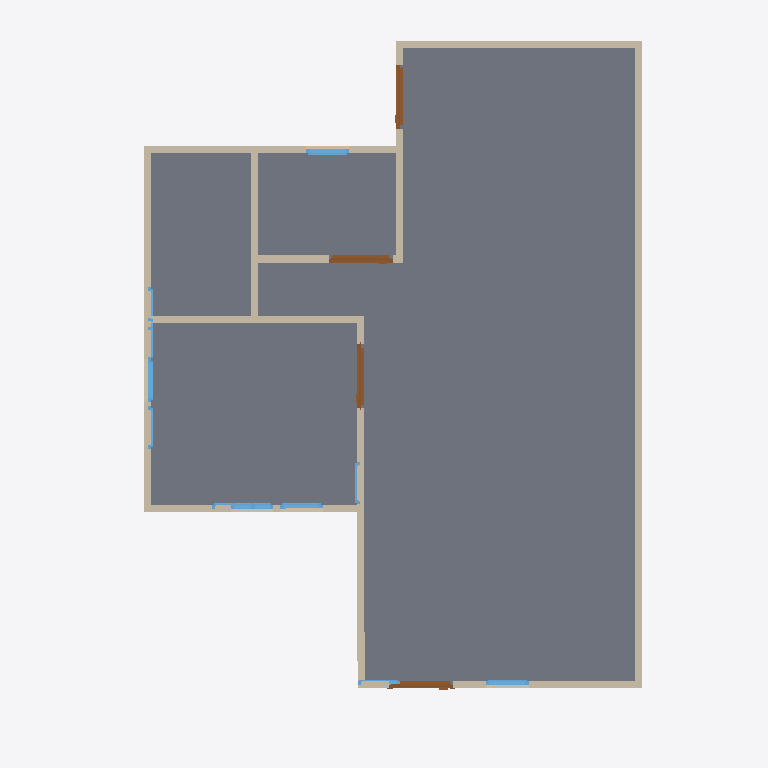
Plan cut of the same IFC building model at storey 'GF' (level 0.00 m, cut at 1.40 m), seen from above with north up, elements coloured by IFC class: 13 walls (beige), 11 windows (light blue), 4 doors (brown), 1 slab (grey). Cut surfaces are drawn darker.
Extent 10.0 m × 10.0 m × 7.0 m (x, y, z). Storeys (3): GF at 0.00 m; 2F at 3.00 m; roof at 6.00 m. Elements (60): 28 IfcWall, 19 IfcWindow, 9 IfcDoor, 3 IfcSlab, 1 IfcRoof.

HEADER;
FILE_DESCRIPTION(('ViewDefinition[DesignTransferView]'),'2;1');
FILE_NAME('s03-discussion.ifc','2025-09-02T21:07:06+08:00',(''),(''),'IfcOpenShell 0.8.3-post1','Bonsai 0.8.3-post1','');
FILE_SCHEMA(('IFC4'));
ENDSEC;
DATA;
#1=IFCPROJECT('2dcNc35ufE$xFYwij2JG8D',$,'My Project',$,$,$,$,(#14,#26),#9);
#31=IFCSITE('3ekfyYEsTAl9UgJtuffpQy',$,'My Site',$,$,#54,$,$,$,$,$,$,$,$);
#37=IFCBUILDING('2fy3p75LfAMRcmdcgalLRu',$,'My Building',$,$,#60,$,$,$,$,$,$);
#43=IFCBUILDINGSTOREY('0i5kbwxM52fOdJcswJtOst',$,'GF',$,$,#66,$,$,$,$);
#67=IFCBUILDINGSTOREY('3bN9KC2zTBpxfkzzxjtZyX',$,'2F',$,$,#4211,$,$,$,$);
#4168=IFCBUILDINGSTOREY('3BuuUSoXPEXxdhlSp5u6K2',$,'roof',$,$,#4221,$,$,$,$);
#1407=IFCSLAB('1PDsOe7Z15ahmHZQwlQGom',$,'Slab',$,$,#1415,#1422,$,$);
#1001=IFCWALL('2qaSC$8Zb0iBHnY5y5FG9n',$,'Wall',$,$,#1012,#1007,$,$);
#2591=IFCWALL('28X4hYfIb1y9TggA9A09pB',$,'Wall',$,$,#2602,#2597,$,$);
#1039=IFCWALL('1LBvnaVzX67Q46W_IGE$Ik',$,'Wall',$,$,#1050,#1045,$,$);
#1115=IFCWALL('2WcWFOwZf97BmC9PWmKWGT',$,'Wall',$,$,#1126,#1121,$,$);
#609=IFCWALL('0hcwqfDp50ew9OqdRkTigd',$,'Wall',$,$,#620,#615,$,$);
#2152=IFCWALL('1uCK1gYQb1AgWPD6YdmBHX',$,'Wall',$,$,#2163,#2158,$,$);
#2873=IFCWALL('33LDwmkMnCVQ6k0aOxLTPS',$,'Wall',$,$,#2884,#2879,$,$);
#2228=IFCWALL('2wXwKK1a19hQ8ZDPagtBuF',$,'Wall',$,$,#2239,#2234,$,$);
#687=IFCWALL('29clDKeH15pA5eI92ooUCd',$,'Wall',$,$,#698,#693,$,$);
#6556=IFCWALL('1p5YKaFPHB5AWijb3i1uJX',$,'Wall',$,$,#6621,#6562,$,$);
#750=IFCWALL('28UEl8pb9COPNHx$alZx0k',$,'Wall',$,$,#1966,#756,$,$);
#725=IFCWALL('1Un0oEMR190e1T5v_VSeW2',$,'Wall',$,$,#1708,#731,$,$);
#1681=IFCDOOR('1rD9qMTELEyhXb6kd3MvFj',$,'Door',$,$,#1734,#1689,$,2.0,0.899999976158142,$,$,$);
#6594=IFCDOOR('3qEqrHtq13Zvcvebigh68s',$,'Door',$,$,#6647,#6602,$,2.0,0.899999976158142,$,$,$);
#4090=IFCDOOR('2iVUhaq7j1O82g6CfyVKpU',$,'Door',$,$,#4138,#4098,$,2.0,0.899999976158142,$,$,$);
#2911=IFCDOOR('39Uwq4zDH1aulD_oWl_iuo',$,'Door',$,$,#2959,#2919,$,2.0,0.899999976158142,$,$,$);
#2759=IFCWINDOW('3rubuUYSP2LQUEXumvxMbw',$,'Window',$,$,#2823,#2768,$,0.899999976158142,0.600000023841858,$,$,$);
#1077=IFCWALL('3lVCH6olf7yekgJlQZEfms',$,'Wall',$,$,#1088,#1083,$,$);
#2266=IFCWINDOW('0Hfhj3kp54BRt_$EZll0L_',$,'Window',$,$,#2329,#2274,$,0.899999976158142,0.600000023841858,$,$,$);
#2960=IFCWINDOW('24n4WCG5v5XgRT8YL62fvp',$,'Window',$,$,#3023,#2968,$,0.899999976158142,0.600000023841858,$,$,$);
#2629=IFCWINDOW('1F4jeCDB19uuCnNPh5OJgm',$,'Window',$,$,#2677,#2637,$,0.899999976158142,0.600000023841858,$,$,$);
#2005=IFCWINDOW('3phpGgFnPE0gRx5UcLm9Q7',$,'Window',$,$,#2053,#2013,$,0.899999976158142,0.600000023841858,$,$,$);
#2330=IFCWINDOW('0taMD2czr5t8md9bV1n5Op',$,'Window',$,$,#2378,#2338,$,0.899999976158142,0.600000023841858,$,$,$);
#2379=IFCWINDOW('2m9gtQn$HDfepTFTD9wmJ5',$,'Window',$,$,#2427,#2387,$,0.899999976158142,0.600000023841858,$,$,$);
#2054=IFCWINDOW('3_W_T4wtnEuANttOjrkEXi',$,'Window',$,$,#2102,#2062,$,0.899999976158142,0.600000023841858,$,$,$);
#2103=IFCWINDOW('2sTZz4TKLCZeVm_bRRo_Jy',$,'Window',$,$,#2151,#2111,$,0.899999976158142,0.600000023841858,$,$,$);
#2477=IFCWINDOW('22ANNxbYP6lOT8gDI6a9FS',$,'Window',$,$,#2541,#2486,$,0.899999976158142,0.600000023841858,$,$,$);
#2428=IFCWINDOW('359x9BMeDCXh_G95cnuaPQ',$,'Window',$,$,#2476,#2436,$,0.899999976158142,0.600000023841858,$,$,$);
ENDSEC;